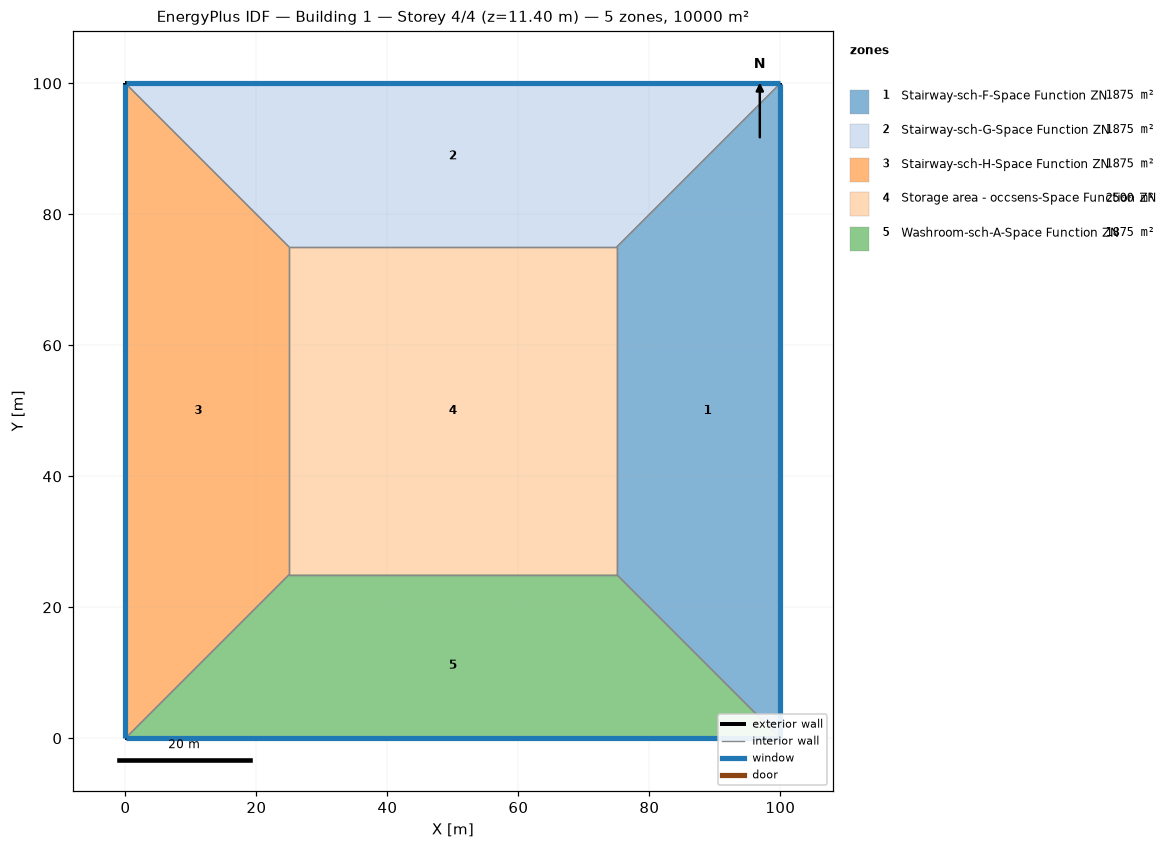
=== STOREY PLAN SPEC (per zone: floor XY polygon, exterior-wall plan segments, windows/doors) ===
zone 1: Stairway-sch-F-Space Function ZN  (1875.0 m²)
  floor: (100.00, 100.00) (100.00, 0.00) (75.00, 25.00) (75.00, 75.00)
  exterior wall: (100.00, 0.00) – (100.00, 100.00)  [100.0 m]
    window: (100.00, 0.03) – (100.00, 99.97)  [95.0 m²]
  interior walls: 3
zone 2: Stairway-sch-G-Space Function ZN  (1875.0 m²)
  floor: (0.00, 100.00) (100.00, 100.00) (75.00, 75.00) (25.00, 75.00)
  exterior wall: (100.00, 100.00) – (0.00, 100.00)  [100.0 m]
    window: (99.97, 100.00) – (0.03, 100.00)  [95.0 m²]
  interior walls: 3
zone 3: Stairway-sch-H-Space Function ZN  (1875.0 m²)
  floor: (0.00, 0.00) (0.00, 100.00) (25.00, 75.00) (25.00, 25.00)
  exterior wall: (0.00, 100.00) – (0.00, 0.00)  [100.0 m]
    window: (0.00, 99.97) – (0.00, 0.03)  [95.0 m²]
  interior walls: 3
zone 4: Storage area - occsens-Space Function ZN  (2500.0 m²)
  floor: (25.00, 25.00) (25.00, 75.00) (75.00, 75.00) (75.00, 25.00)
  interior walls: 4
zone 5: Washroom-sch-A-Space Function ZN  (1875.0 m²)
  floor: (100.00, 0.00) (0.00, 0.00) (25.00, 25.00) (75.00, 25.00)
  exterior wall: (0.00, 0.00) – (100.00, 0.00)  [100.0 m]
    window: (0.03, 0.00) – (99.97, 0.00)  [95.0 m²]
  interior walls: 3

=== DERIVED (storey summary) ===
Building: Building 1
Storey: 4 of 4  (floor level z = 11.40 m)
Storey gross floor area: 10000.0 m²
Zones on this storey: 5
  - Stairway-sch-F-Space Function ZN: floor 1875.0 m²; exterior wall 100.0 m (380.0 m²); 1 window(s) 95.0 m²; WWR 25.0%
  - Stairway-sch-G-Space Function ZN: floor 1875.0 m²; exterior wall 100.0 m (380.0 m²); 1 window(s) 95.0 m²; WWR 25.0%
  - Stairway-sch-H-Space Function ZN: floor 1875.0 m²; exterior wall 100.0 m (380.0 m²); 1 window(s) 95.0 m²; WWR 25.0%
  - Storage area - occsens-Space Function ZN: floor 2500.0 m²
  - Washroom-sch-A-Space Function ZN: floor 1875.0 m²; exterior wall 100.0 m (380.0 m²); 1 window(s) 95.0 m²; WWR 25.0%
Zone adjacency (shared interzone walls):
  - Stairway-sch-F-Space Function ZN ↔ Stairway-sch-G-Space Function ZN
  - Stairway-sch-F-Space Function ZN ↔ Storage area - occsens-Space Function ZN
  - Stairway-sch-F-Space Function ZN ↔ Washroom-sch-A-Space Function ZN
  - Stairway-sch-G-Space Function ZN ↔ Stairway-sch-H-Space Function ZN
  - Stairway-sch-G-Space Function ZN ↔ Storage area - occsens-Space Function ZN
  - Stairway-sch-H-Space Function ZN ↔ Storage area - occsens-Space Function ZN
  - Stairway-sch-H-Space Function ZN ↔ Washroom-sch-A-Space Function ZN
  - Storage area - occsens-Space Function ZN ↔ Washroom-sch-A-Space Function ZN